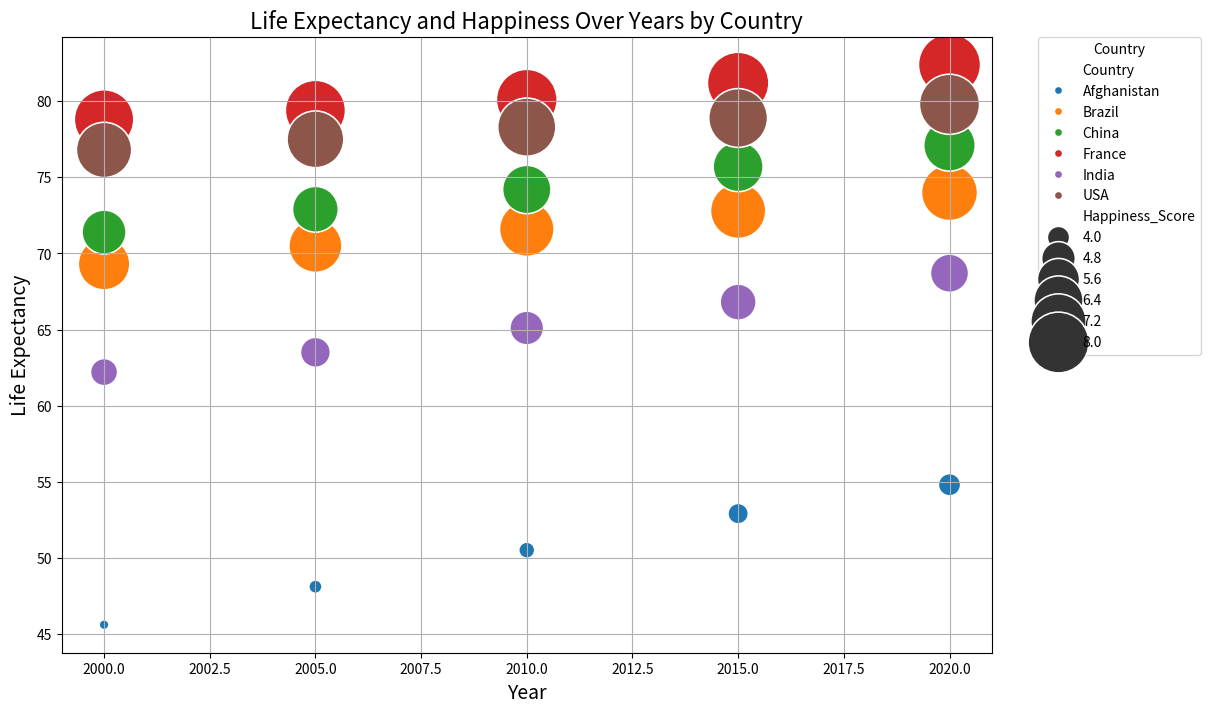

Generate this figure with matplotlib:

import seaborn as sns
import matplotlib.pyplot as plt
import pandas as pd

data = {
    'Country': ['Afghanistan', 'Afghanistan', 'Afghanistan', 'Afghanistan', 'Afghanistan',
                'Brazil', 'Brazil', 'Brazil', 'Brazil', 'Brazil',
                'China', 'China', 'China', 'China', 'China',
                'France', 'France', 'France', 'France', 'France',
                'India', 'India', 'India', 'India', 'India',
                'USA', 'USA', 'USA', 'USA', 'USA'],
    'Year': [2000, 2005, 2010, 2015, 2020,
             2000, 2005, 2010, 2015, 2020,
             2000, 2005, 2010, 2015, 2020,
             2000, 2005, 2010, 2015, 2020,
             2000, 2005, 2010, 2015, 2020,
             2000, 2005, 2010, 2015, 2020],
    'Life_Expectancy': [45.6, 48.1, 50.5, 52.9, 54.8,
                        69.3, 70.5, 71.6, 72.8, 74.0,
                        71.4, 72.9, 74.2, 75.7, 77.1,
                        78.8, 79.4, 80.1, 81.2, 82.4,
                        62.2, 63.5, 65.1, 66.8, 68.7,
                        76.8, 77.5, 78.3, 78.9, 79.8],
    'Happiness_Score': [3.5, 3.6, 3.7, 3.9, 4.0,
                        6.7, 6.9, 7.1, 7.2, 7.3,
                        5.8, 6.0, 6.3, 6.5, 6.7,
                        7.8, 7.9, 8.0, 8.1, 8.2,
                        4.3, 4.5, 4.8, 5.0, 5.2,
                        7.2, 7.4, 7.6, 7.7, 7.9]
}

df = pd.DataFrame(data)

plt.figure(figsize=(12, 8))
bubble = sns.scatterplot(data=df, x="Year", y="Life_Expectancy", size="Happiness_Score", 
                         hue="Country", sizes=(50, 2000), 
                         palette=["#1f77b4","#ff7f0e","#2ca02c","#d62728","#9467bd","#8c564b"])

bubble.set_title('Life Expectancy and Happiness Over Years by Country', fontsize=16)
bubble.set_xlabel('Year', fontsize=14)
bubble.set_ylabel('Life Expectancy', fontsize=14)
plt.legend(bbox_to_anchor=(1.05, 1), loc=2, borderaxespad=0., title='Country')
plt.grid(True)
plt.show()
